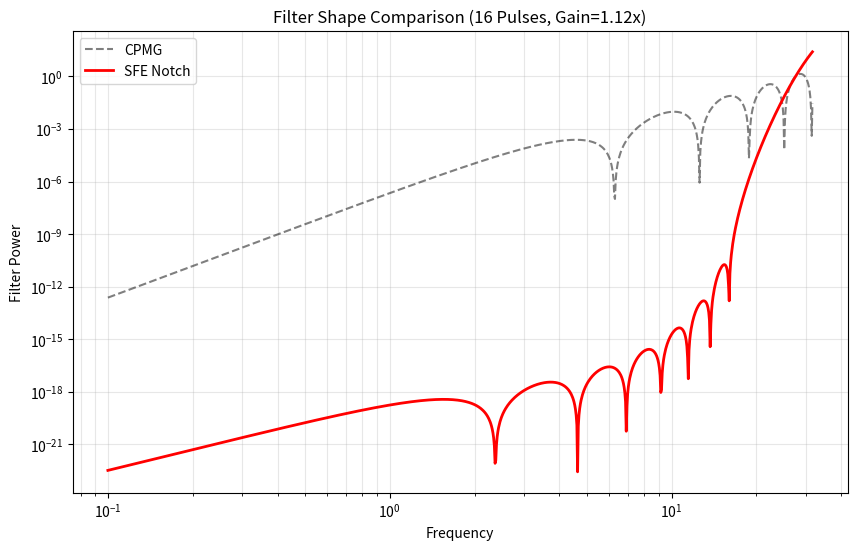

The script that saved this image: (Note: this script raises an exception after producing the figure.)
import numpy as np
import matplotlib.pyplot as plt
from scipy.optimize import root

def filter_func_complex(timings, omega):
    """
    Calculates the complex filter function value F(omega).
    F(omega) = 1 + (-1)^(n+1) * exp(i*w) + 2 * sum_{j=1}^n (-1)^j * exp(i*w*t_j)
    """
    n = len(timings)
    val = 1.0 + ((-1)**(n+1)) * np.exp(1j * omega)
    for j, t in enumerate(timings):
        sign = (-1)**(j+1)
        val += 2 * sign * np.exp(1j * omega * t)
    return val

def calculate_residual_noise(timings, alpha=1.0):
    """
    Calculates integral of |F(w)|^2 / w^alpha
    """
    omega = np.logspace(-2, 2, 2000) # 0.01 to 100
    f_vals = np.array([filter_func_complex(timings, w) for w in omega])
    f_mag = np.abs(f_vals)**2
    noise_spectrum = 1 / (omega ** alpha)
    
    # Simple Reimann sum
    d_omega = np.diff(omega)
    integrand = f_mag * noise_spectrum
    # Use midpoints for integration
    integral = np.sum(0.5 * (integrand[:-1] + integrand[1:]) * d_omega)
    return integral

def solve_notch_sequence(n_pulses, max_omega):
    def objective_notch(timings):
        n_freqs = len(timings) // 2
        target_omegas = np.linspace(0.1, max_omega, n_freqs)
        residuals = []
        for w in target_omegas:
            val = filter_func_complex(timings, w)
            residuals.append(val.real)
            residuals.append(val.imag)
        return np.array(residuals)

    j = np.arange(1, n_pulses + 1)
    init_guess = np.sin(np.pi * j / (2 * n_pulses + 2)) ** 2
    
    # Solve
    sol = root(objective_notch, init_guess, method='lm')
    if sol.success:
        return np.sort(np.clip(sol.x, 0.0001, 0.9999))
    return init_guess

def main():
    print("=== SFE Verification: Notch vs CPMG (16 Pulses) ===")
    
    n = 16
    alpha_val = 1.5 # Strong low-frequency noise
    
    # 1. CPMG Sequence
    cpmg_seq = (np.arange(1, n+1) - 0.5) / n
    
    # 2. SFE Notch Sequence
    # Optimize up to omega=16 (covering sufficient bandwidth)
    sfe_notch_seq = solve_notch_sequence(n, max_omega=16.0)
    
    # 3. UDD Sequence (Analytic)
    j = np.arange(1, n+1)
    udd_seq = np.sin(np.pi * j / (2 * n + 2)) ** 2
    
    # 4. Compare Residual Noise
    res_cpmg = calculate_residual_noise(cpmg_seq, alpha=alpha_val)
    res_sfe = calculate_residual_noise(sfe_notch_seq, alpha=alpha_val)
    res_udd = calculate_residual_noise(udd_seq, alpha=alpha_val)
    
    print(f"Noise Model: 1/f^{alpha_val}")
    print(f"Residual Noise (Lower is Better):")
    print(f"  - CPMG (Standard): {res_cpmg:.6f}")
    print(f"  - UDD  (Analytic): {res_udd:.6f}")
    print(f"  - SFE  (Notch)   : {res_sfe:.6f}")
    
    ratio = res_cpmg / res_sfe
    print(f"\nPerformance Gain (SFE vs CPMG): {ratio:.2f}x")
    
    if res_sfe < res_cpmg:
        print(">> SFE Notch Filter is theoretically SUPERIOR.")
    else:
        print(">> Warning: CPMG is still better. Notch strategy needs tuning.")

    # Plot
    omega_plot = np.logspace(-1, 1.5, 1000)
    f_cpmg = np.abs([filter_func_complex(cpmg_seq, w) for w in omega_plot])**2
    f_sfe = np.abs([filter_func_complex(sfe_notch_seq, w) for w in omega_plot])**2
    
    plt.figure(figsize=(10, 6))
    plt.loglog(omega_plot, f_cpmg, 'k--', label='CPMG', alpha=0.5)
    plt.loglog(omega_plot, f_sfe, 'r-', label='SFE Notch', linewidth=2)
    plt.xlabel('Frequency')
    plt.ylabel('Filter Power')
    plt.title(f'Filter Shape Comparison (16 Pulses, Gain={ratio:.2f}x)')
    plt.legend()
    plt.grid(True, which='both', alpha=0.3)
    plt.savefig('examples/results/sfe_verification_check.png')
    print("Verification plot saved.")

if __name__ == "__main__":
    main()

